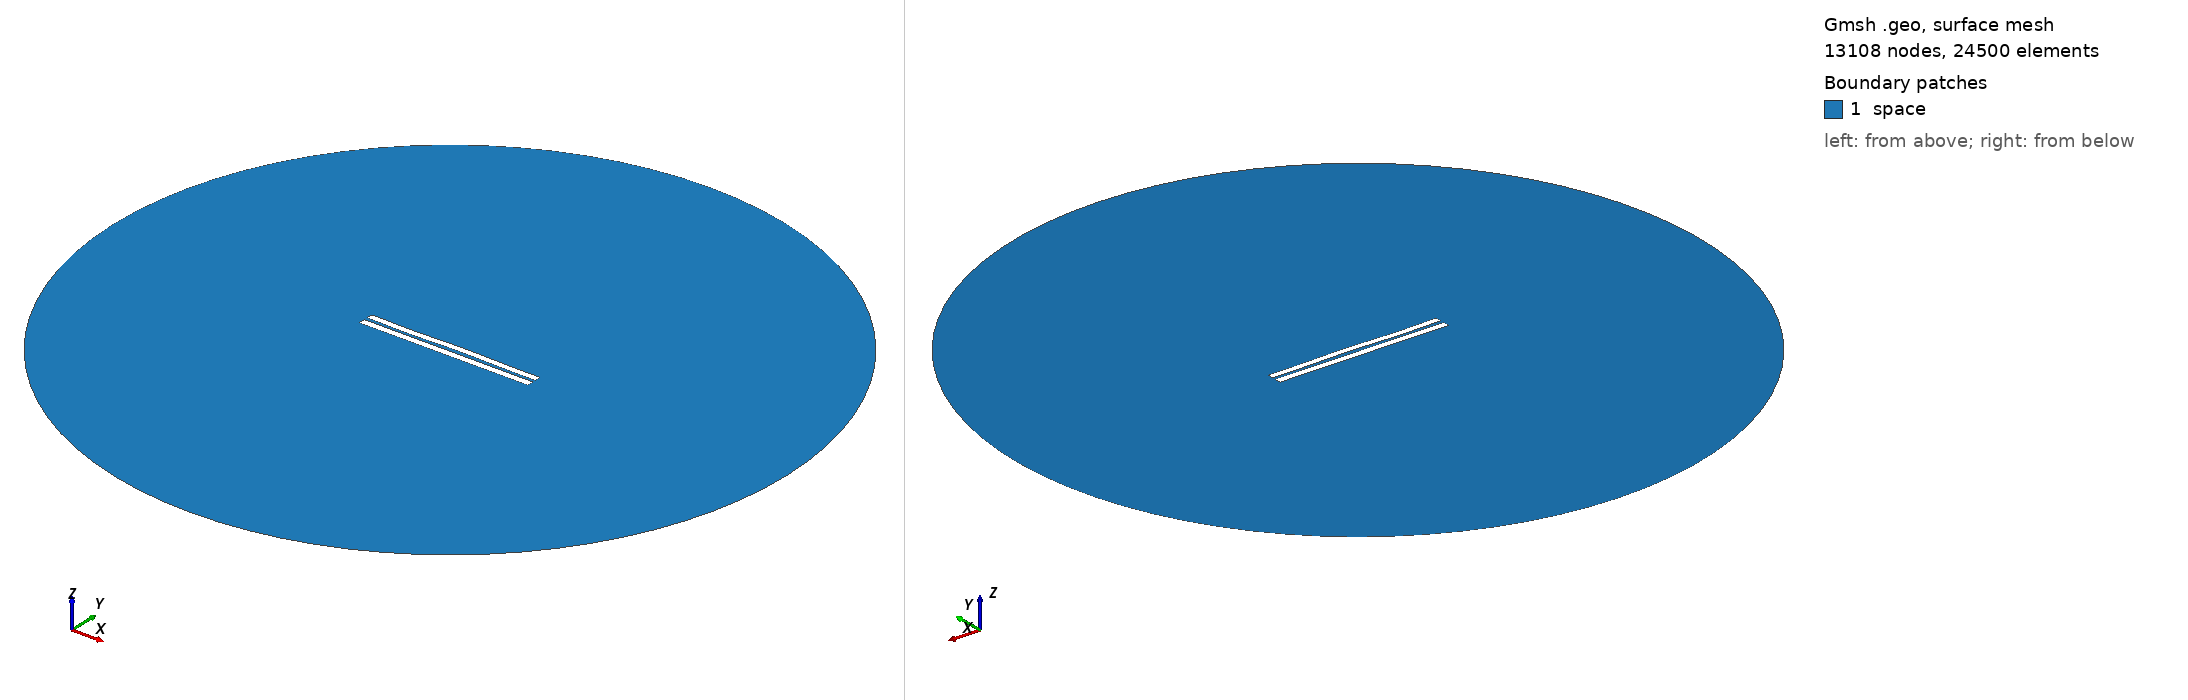

Gmsh geometry script, surface-meshed: 13108 nodes, 24500 surface elements. Boundary patches (legend numbers): 1 space. Left view from above one corner, right view from below the opposite corner. Legend entries are the model's physical surfaces. The drawing asked Gmsh for element sizes between 1% and 20% of the model's largest extent; the script's own settings can give other sizes.

=== 4576.geo (drawn) ===
//---------------------------------------
// Geometry kernel
//---------------------------------------

SetFactory("OpenCASCADE");



//---------------------------------------
// Parameters of the geometry
//---------------------------------------

// Overetch of the upper plate
overetch = 0.125;

// Distance between the plates
distance = 2.0;

// Discretization over the x axis (for the deformation)
nx = 50; 

// Length of the plate
L = 100 - overetch; 

// Number of modes
n = 4; 

// 1st mode coefficient
coeff(1) = -0.075;
beta(1) = 0.596864 * 3.1415926535 / L;

// 2nd mode coefficient
coeff(2) = 0.07499999999999998;
beta(2) = 1.49418 * 3.1415926535 / L;

// 3rd mode coefficient
coeff(3) = -0.15;
beta(3) = 2.50025 * 3.1415926535 / L;

// 4th mode coefficient
coeff(4) = -0.15;
beta(4) = 3.49999 * 3.1415926535 / L;



//---------------------------------------
// Upper plate (deformed rectangle)
//---------------------------------------

// Coordiantes of the upper plate
xmin = -50;
xmax = 50 - overetch;

// Height of the upper plate
yheight = 4 - 2 * overetch;

// Indexes of the points
UpperID[] = {};
LowerID[] = {};
LeftID[] = {};
RightID[] = {};

// Point index
p = 1;

// Horizontal edges
For i In {1:nx}
    x = xmin + (i-1)*(xmax - xmin)/(nx-1);

    y_bottom = distance / 2 + overetch;
    For j In {1:n}
        C = (Cosh(beta(j)*L) + Cos(beta(j)*L)) / (Sinh(beta(j)*L) + Sin(beta(j)*L));
        y_bottom  = y_bottom + coeff(j) * (Cosh(beta(j)*(x+50)) - Cos(beta(j)*(x+50)) - C * (Sinh(beta(j)*(x+50)) - Sin(beta(j)*(x+50))));
    EndFor

    y_top = y_bottom + yheight;

    Point(p) = {x, y_top, 0, 1.0};
    UpperID[i] = p;
    p = p + 1;

    Point(p) = {x, y_bottom, 0, 1.0};
    LowerID[i] = p;
    p = p + 1;
EndFor

// Create point lists
UpperPts[] = {}; LowerPts[] = {};
For i In {1:nx}
  UpperPts[] += {UpperID[i]};
  LowerPts[] += {LowerID[i]};
EndFor

// Build splines
Spline(1) = {UpperPts[]};
Spline(2) = {LowerPts[]};
Line(3) = {LowerPts[nx-1], UpperPts[nx-1]};
Line(4) = {LowerPts[0], UpperPts[0]};

// Build the plane surface
Curve Loop(1) = {2, 3, -1, -4};
Plane Surface(1) = {1};



//---------------------------------------
// Lower plate (rectangle)
//---------------------------------------

// Vertices
Point(1001) = {-50, -1, 0, 1.0};
Point(1002) = { 50, -1, 0, 1.0};
Point(1003) = { 50,  -5, 0, 1.0};
Point(1004) = {-50,  -5, 0, 1.0};

// Edges
Line(5) = {1001, 1002};
Line(6) = {1002, 1003};
Line(7) = {1003, 1004};
Line(8) = {1004, 1001};

// Plane surface
Line Loop(2) = {5, 6, 7, 8};
Plane Surface(2) = {2}; 



//---------------------------------------
// Outer (fictious) boundary
//---------------------------------------

// Points
Point(1005) = {0, 0, 0};       // Center
Point(1006) = {200, 0, 0};     // Start point
Point(1007) = {0, 200, 0};     // 90 degrees
Point(1008) = {-200, 0, 0};    // 180 degrees
Point(1009) = {0, -200, 0};    // 270 degrees

// Circle arcs (each needs start, center, end)
Circle(9) = {1006, 1005, 1007};
Circle(10) = {1007, 1005, 1008};
Circle(11) = {1008, 1005, 1009};
Circle(12) = {1009, 1005, 1006};

// Plane surface for the entire domain
Curve Loop(3) = {9, 10, 11, 12};
Surface(3) = {3};

// Subtract the plates from the whole domain to obtain the actual domain where we want to solve the equations
BooleanDifference{ Surface{3}; Delete; }{ Surface{1}; Surface{2}; Delete; }




//---------------------------------------
// Transfinite Lines/Curves
//---------------------------------------

// Set the number of points on the boundaries
r = 7;

// Plates
Transfinite Curve {1, 2} = 50*r Using Progression 1;
Transfinite Curve {3, 4} = 2*r Using Progression 1;
Transfinite Line {5, 7} = 50*r Using Progression 1;
Transfinite Line {6, 8} = 2*r Using Progression 1;

// Outer boundary
Transfinite Line {9, 10, 11, 12} = 20 Using Progression 1;



//---------------------------------------
// Physical groups
//---------------------------------------                

// Physical curves (boundaries)
Physical Line("force_segment", 10) = {2};
Physical Line("upper_plate", 11) = {1, 3, 4};
Physical Line("lower_plate", 12) = {5, 6, 7, 8};
Physical Line("boundary", 20) = {9, 10, 11, 12};

// Physical Surfaces
Physical Surface("space", 30) = {3};



//---------------------------------------
// 6. Generate the Mesh
//---------------------------------------

// 2D mesh generation
Mesh 2;
